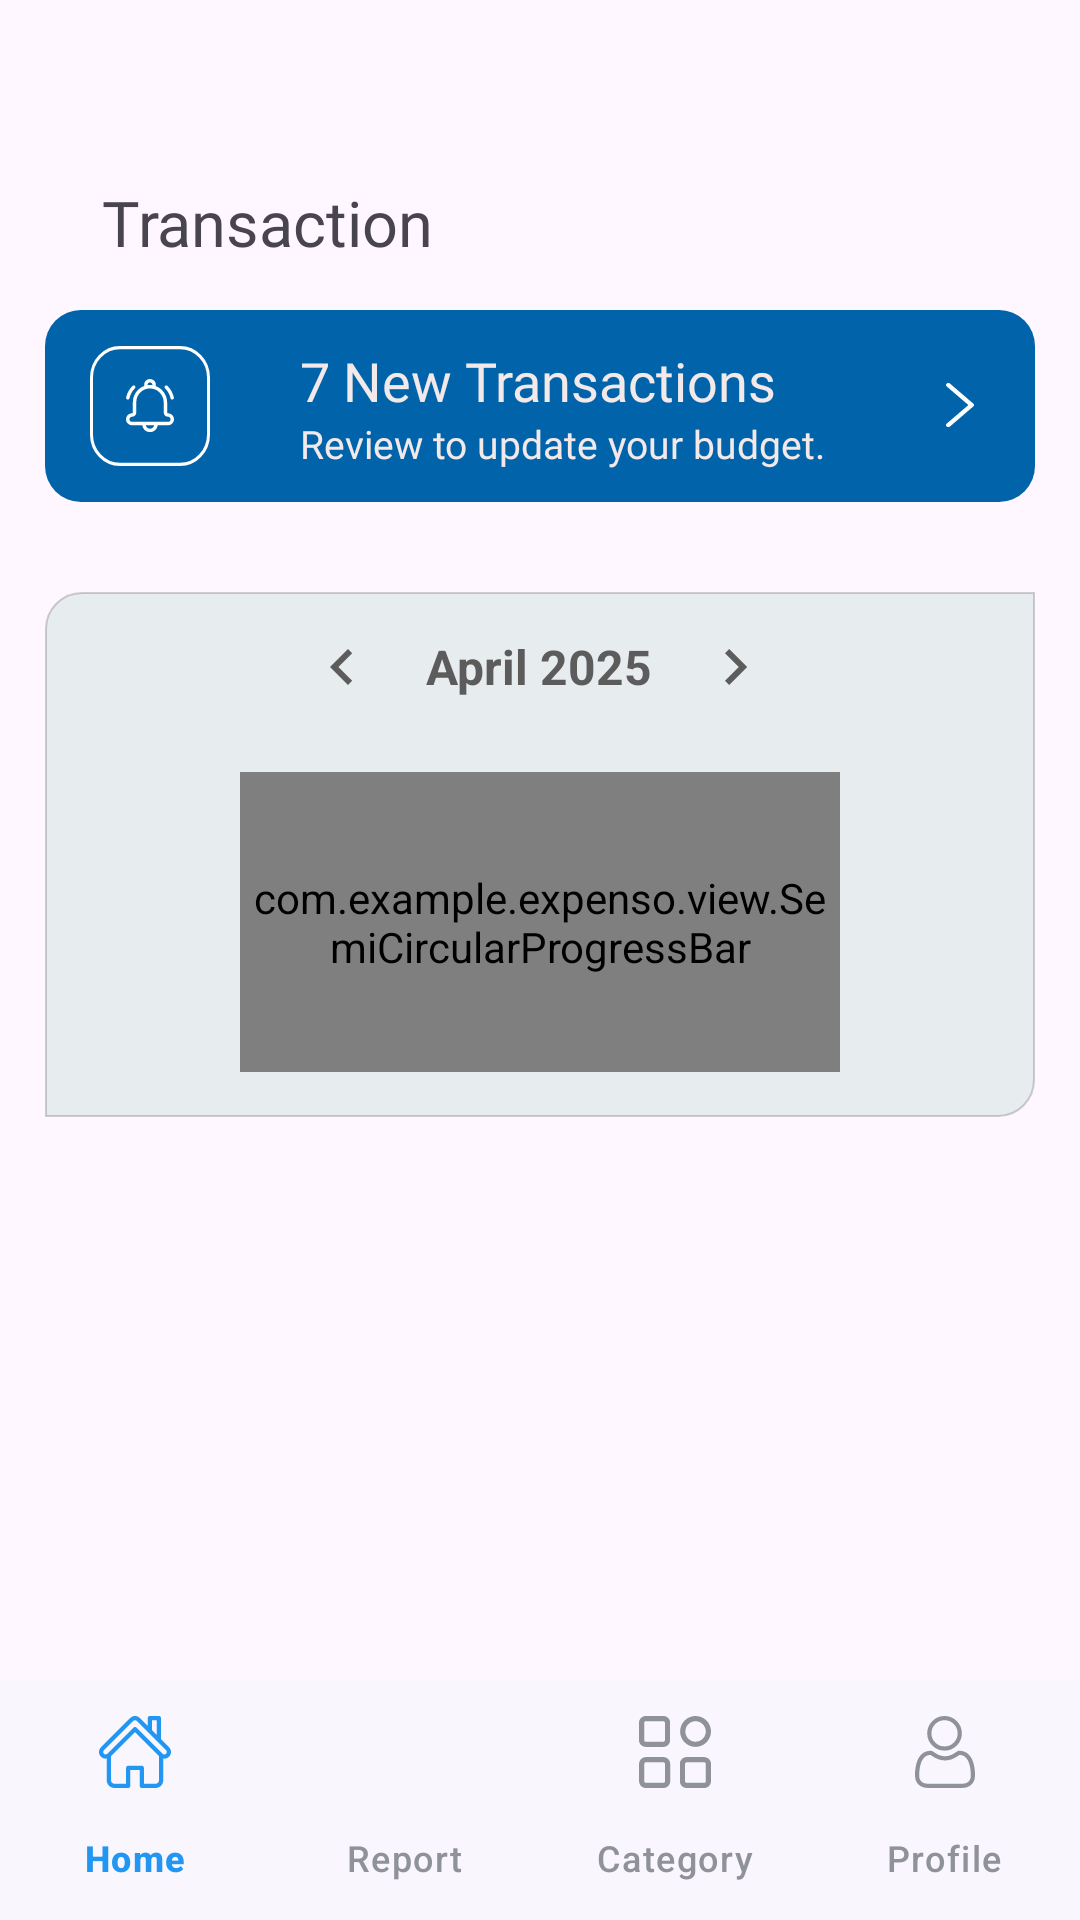

Layout XML and referenced resources for this Android screen:
<!-- AndroidManifest.xml: application theme Theme.EXPENSO -->
<!-- res/layout/activity_home.xml -->
<?xml version="1.0" encoding="utf-8"?>
<androidx.coordinatorlayout.widget.CoordinatorLayout xmlns:android="http://schemas.android.com/apk/res/android"
    xmlns:app="http://schemas.android.com/apk/res-auto"
    xmlns:tools="http://schemas.android.com/tools"
    android:id="@+id/main"
    android:layout_width="match_parent"
    android:layout_height="match_parent"
    tools:context=".Home">
    <ScrollView
        android:layout_width="match_parent"
        android:layout_height="match_parent"
        android:fillViewport="true"
        android:layout_marginBottom="56dp">
        <RelativeLayout
            android:layout_width="match_parent"
            android:layout_height="match_parent">
            <TextView
                android:layout_marginTop="60dp"
                android:layout_marginLeft="34dp"
                android:layout_width="wrap_content"
                android:layout_height="wrap_content"
                android:id="@+id/ho_tv"
                android:text="Transaction"
                android:textSize="21dp"
                android:fontFamily="@font/roboto_condensed_bold"/>
            <LinearLayout
                android:layout_width="match_parent"
                android:layout_height="wrap_content"
                android:layout_below="@id/ho_tv"
                android:layout_margin="15dp"
                android:id="@+id/trans_home_linear"
                android:orientation="horizontal"
                android:background="@drawable/home_transaction_bg"
                android:gravity="center_vertical">

                <FrameLayout
                    android:layout_width="60dp"
                    android:layout_height="64dp"
                    android:gravity="center">

                    <ImageButton
                        android:id="@+id/centerButton"
                        android:layout_width="40dp"
                        android:layout_height="40dp"
                        android:layout_marginStart="5dp"
                        android:layout_gravity="center"
                        android:background="@drawable/outer_bell"
                        android:src="@drawable/bell"
                        android:contentDescription="Center Button" />
                </FrameLayout>

                <LinearLayout
                    android:layout_width="0dp"
                    android:layout_height="wrap_content"
                    android:layout_weight="1"
                    android:layout_margin="10dp"
                    android:orientation="vertical">

                    <TextView
                        android:id="@+id/trans_tv_"
                        android:layout_width="wrap_content"
                        android:layout_height="wrap_content"
                        android:layout_marginTop="1dp"
                        android:layout_marginStart="15dp"
                        android:text="7 New Transactions"
                        android:fontFamily="@font/roboto_condensed_bold"
                        android:textSize="18sp"
                        android:textColor="#F3E9E9" />

                    <TextView
                        android:layout_width="wrap_content"
                        android:layout_height="wrap_content"
                        android:fontFamily="@font/poppins_bold"
                        android:textSize="13sp"
                        android:layout_marginStart="15dp"
                        android:textColor="#F3E9E9"
                        android:text="Review to update your budget." />
                </LinearLayout>

                <ImageView
                    android:layout_width="20dp"
                    android:layout_height="15dp"
                    android:layout_gravity="center_vertical"
                    android:layout_marginTop="1dp"
                    android:layout_margin="15dp"
                    android:src="@drawable/right_home_trans" />
            </LinearLayout>

            <LinearLayout
                android:layout_marginTop="10dp"
                android:layout_below="@id/trans_home_linear"
                android:layout_width="match_parent"
                android:id="@+id/home_bar_linear"
                android:layout_margin="15dp"
                android:layout_height="wrap_content"
                android:background="@drawable/aalysis_rounded_border_background"
                android:orientation="vertical">
                <LinearLayout
                    android:id="@+id/calendarHeader_home"
                    android:layout_width="match_parent"
                    android:layout_height="wrap_content"
                    android:layout_marginTop="5dp"
                    android:orientation="horizontal"
                    android:gravity="center"
                    android:padding="8dp">
                    <ImageButton
                        android:id="@+id/btn_prev_month_home"
                        android:layout_width="wrap_content"
                        android:layout_height="wrap_content"
                        android:background="@android:color/transparent"
                        android:src="@drawable/chevron_left_"
                        android:contentDescription="Previous Month" />
                    <TextView
                        android:id="@+id/tv_month_year_home"
                        android:layout_width="wrap_content"
                        android:layout_height="wrap_content"
                        android:text="April 2025"
                        android:textColor="#5C5C5C"
                        android:textStyle="bold"
                        android:textSize="16sp"
                        android:layout_marginHorizontal="16dp" />

                    <ImageButton
                        android:id="@+id/btn_next_month_home"
                        android:layout_width="wrap_content"
                        android:layout_height="wrap_content"
                        android:background="@android:color/transparent"
                        android:src="@drawable/chevron_right_"
                        android:contentDescription="Next Month" />
                </LinearLayout>
                <com.example.expenso.view.SemiCircularProgressBar
                    android:layout_marginTop="10dp"
                    android:id="@+id/semiProgressBar"
                    android:layout_width="200dp"
                    android:layout_height="100dp"
                    android:layout_margin="15dp"
                    android:layout_gravity="center" />
            </LinearLayout>
            <androidx.recyclerview.widget.RecyclerView
                android:layout_below="@id/home_bar_linear"
                android:layout_marginTop="18dp"
                android:layout_width="match_parent"
                android:id="@+id/home_recycler"
                android:background="@drawable/new_bottom"
                android:layout_height="wrap_content"/>

    </RelativeLayout>

    </ScrollView>
    <com.google.android.material.bottomnavigation.BottomNavigationView
        android:id="@+id/bottom_nav_Home"
        android:layout_width="match_parent"
        android:layout_height="wrap_content"
        android:layout_gravity="bottom"
        android:background="#F9F6FE"
        app:menu="@menu/bottom_nav_menu"
        app:itemTextColor="@color/nav_item_color"
        app:itemIconTint="@color/nav_item_color"
        app:labelVisibilityMode="labeled"
        />

</androidx.coordinatorlayout.widget.CoordinatorLayout>
<!-- resources referenced by this layout -->
<resources>
  <!-- drawable aalysis_rounded_border_background (drawable) -->
  <?xml version="1.0" encoding="utf-8"?>
  <shape xmlns:android="http://schemas.android.com/apk/res/android"
      android:shape="rectangle">
  
      
      <solid android:color="#E7ECEF" />
  
      
      <corners
          android:topLeftRadius="12dp"
          android:topRightRadius="0dp"
          android:bottomLeftRadius="0dp"
          android:bottomRightRadius="12dp" />
  
      
      <stroke
          android:width="0.5dp"
          android:color="#2E000000" /> 
  </shape>
  <!-- drawable bell: vector/xml drawable (drawable, 2386 chars, omitted) -->
  <!-- drawable chevron_left_ (drawable) -->
  <vector xmlns:android="http://schemas.android.com/apk/res/android"
      android:width="24dp"
      android:height="24dp"
      android:viewportWidth="960"
      android:viewportHeight="960">
    <path
        android:pathData="M560,720 L320,480l240,-240 56,56 -184,184 184,184 -56,56Z"
        android:fillColor="#5C5C5C"/>
  </vector>
  <!-- drawable chevron_right_ (drawable) -->
  <vector xmlns:android="http://schemas.android.com/apk/res/android"
      android:width="24dp"
      android:height="24dp"
      android:viewportWidth="960"
      android:viewportHeight="960">
    <path
        android:pathData="M504,480 L320,296l56,-56 240,240 -240,240 -56,-56 184,-184Z"
        android:fillColor="#5C5C5C"/>
  </vector>
  <!-- drawable home_transaction_bg (drawable) -->
  <?xml version="1.0" encoding="utf-8"?>
  <shape xmlns:android="http://schemas.android.com/apk/res/android"
      android:shape="rectangle">
  
      <solid android:color="#0164AB" />
      <corners android:radius="12dp"/>
  </shape>
  <!-- drawable new_bottom (drawable) -->
  <?xml version="1.0" encoding="utf-8"?>
  <shape xmlns:android="http://schemas.android.com/apk/res/android"
      android:shape="rectangle">
      <corners android:radius="0dp" />
      <gradient
          android:angle="0"
          android:startColor="#F9F9FE"
          android:endColor="#2B8DFD"
          android:type="linear" />
  </shape>
  <!-- drawable outer_bell (drawable) -->
  <vector xmlns:android="http://schemas.android.com/apk/res/android"
      android:width="40dp"
      android:height="38dp"
      android:viewportWidth="40"
      android:viewportHeight="38">
    <path
        android:strokeWidth="1"
        android:pathData="M10,0.5L30,0.5A9.5,9.5 0,0 1,39.5 10L39.5,28A9.5,9.5 0,0 1,30 37.5L10,37.5A9.5,9.5 0,0 1,0.5 28L0.5,10A9.5,9.5 0,0 1,10 0.5z"
        android:fillColor="#00000000"
        android:strokeColor="#ffffff"/>
  </vector>
  <!-- drawable right_home_trans (drawable) -->
  <vector xmlns:android="http://schemas.android.com/apk/res/android"
      android:width="10dp"
      android:height="16dp"
      android:viewportWidth="10"
      android:viewportHeight="16">
    <path
        android:pathData="M0.833,-0C0.724,-0 0.616,0.018 0.514,0.054C0.413,0.09 0.322,0.142 0.244,0.209C0.167,0.275 0.105,0.353 0.063,0.44C0.022,0.526 0,0.619 0,0.712C0,0.806 0.022,0.898 0.063,0.985C0.105,1.071 0.167,1.15 0.244,1.216L7.988,7.835L0.244,14.454C-0.081,14.733 -0.081,15.183 0.244,15.461C0.57,15.74 1.097,15.74 1.423,15.461L9.756,8.339C9.833,8.272 9.895,8.194 9.937,8.108C9.978,8.021 10,7.929 10,7.835C10,7.741 9.978,7.649 9.937,7.562C9.895,7.476 9.833,7.398 9.756,7.331L1.423,0.209C1.345,0.142 1.253,0.09 1.152,0.054C1.051,0.018 0.943,-0 0.833,-0Z"
        android:fillColor="#ffffff"/>
  </vector>
  <style name="Theme.EXPENSO" parent="Base.Theme.EXPENSO" />
  <style name="Base.Theme.EXPENSO" parent="Theme.Material3.DayNight.NoActionBar">
          
          
      </style>
</resources>
